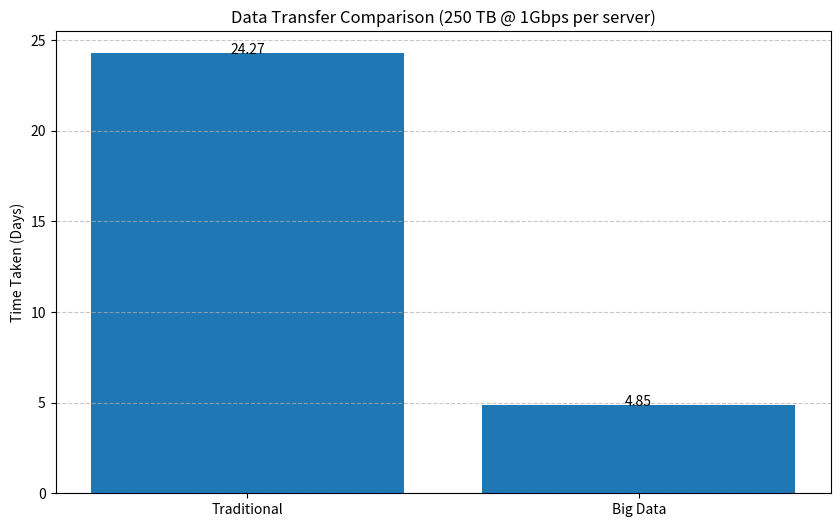

Here is the Python script that generated this plot:
# 3)Graphical Representation of Traditional and Big Data approaches for transferring 250 TB of data

import matplotlib.pyplot as plt
import pandas as pd

# Constants
TOTAL_DATA_TB = 250
NUM_SERVERS_TRADITIONAL = 1
NUM_SERVERS_BIG_DATA = 5
SPEED_MB_PER_SEC = 125
TB_TO_MB = 1024 * 1024

# Function
def calculate_time_days(num_servers, total_data_tb, speed_mb_s):
    total_data_mb = total_data_tb * TB_TO_MB
    effective_speed_mb_s = speed_mb_s * num_servers
    time_seconds = total_data_mb / effective_speed_mb_s
    time_days = time_seconds / (60 * 60 * 24)
    return time_days

# Calculations
days_traditional = calculate_time_days(
    NUM_SERVERS_TRADITIONAL, TOTAL_DATA_TB, SPEED_MB_PER_SEC
)
days_big_data = calculate_time_days(
    NUM_SERVERS_BIG_DATA, TOTAL_DATA_TB, SPEED_MB_PER_SEC
)

# DataFrame
data = {
    'Approach': ['Traditional', 'Big Data'],
    'Transfer Time (Days)': [round(days_traditional, 2), round(days_big_data, 2)]
}
df = pd.DataFrame(data)

# Show table
print(df)

# Plot
plt.figure(figsize=(10, 6))
bars = plt.bar(df['Approach'], df['Transfer Time (Days)'])
plt.ylabel('Time Taken (Days)')
plt.title('Data Transfer Comparison (250 TB @ 1Gbps per server)')
plt.grid(axis='y', linestyle='--', alpha=0.7)

# Labels on bars
for bar in bars:
    yval = bar.get_height()
    plt.text(bar.get_x() + bar.get_width() / 2, yval, f'{yval}', ha='center')

# Show only (no saving)
plt.show()
